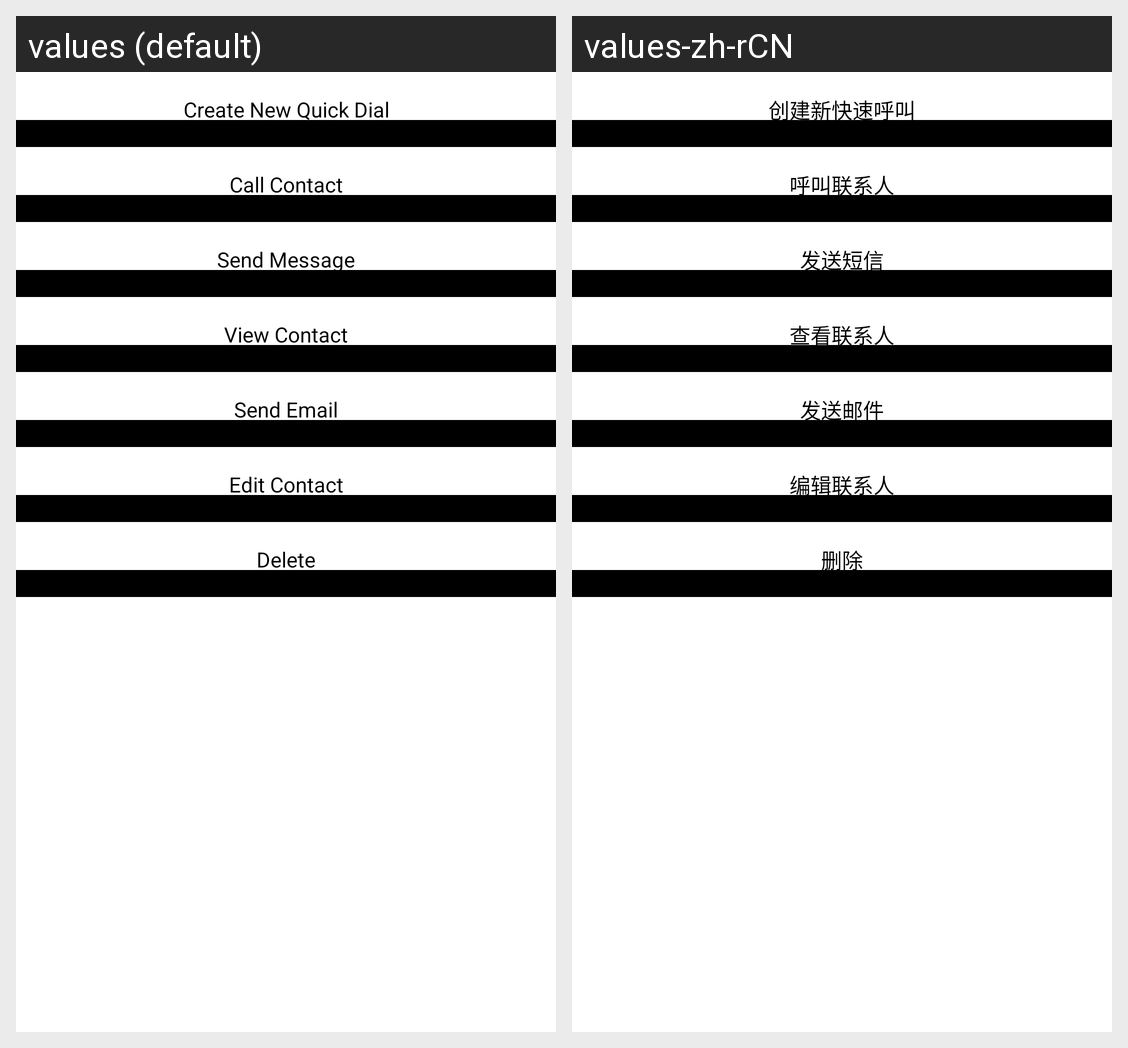

Translations of the strings shown on this Android screen, per locale in the grid:
Android screen res/layout/dialog_long_click_contact_layout.xml rendered under 2 locales, left to right: values (default), values-zh-rCN. Device: Nexus 5 (rendered at 1080×1920; each locale shown at half size, 540×960, under a caption strip naming it); theme AppTheme.
Strings drawn on this screen, with the default value and each locale's value (text and hints the layout hard-codes, and strings that could not be matched under every locale, appear in the picture but are not listed):

long_click_contact_create_new_quick_call
  values: Create New Quick Dial
  values-zh-rCN: 创建新快速呼叫

long_click_contact_call_contact
  values: Call Contact
  values-zh-rCN: 呼叫联系人

long_click_contact_send_message
  values: Send Message
  values-zh-rCN: 发送短信

long_click_contact_view_contact
  values: View Contact
  values-zh-rCN: 查看联系人

long_click_contact_send_email
  values: Send Email
  values-zh-rCN: 发送邮件

long_click_contact_edit_contact
  values: Edit Contact
  values-zh-rCN: 编辑联系人

long_click_contact_delete_contact
  values: Delete
  values-zh-rCN: 删除
